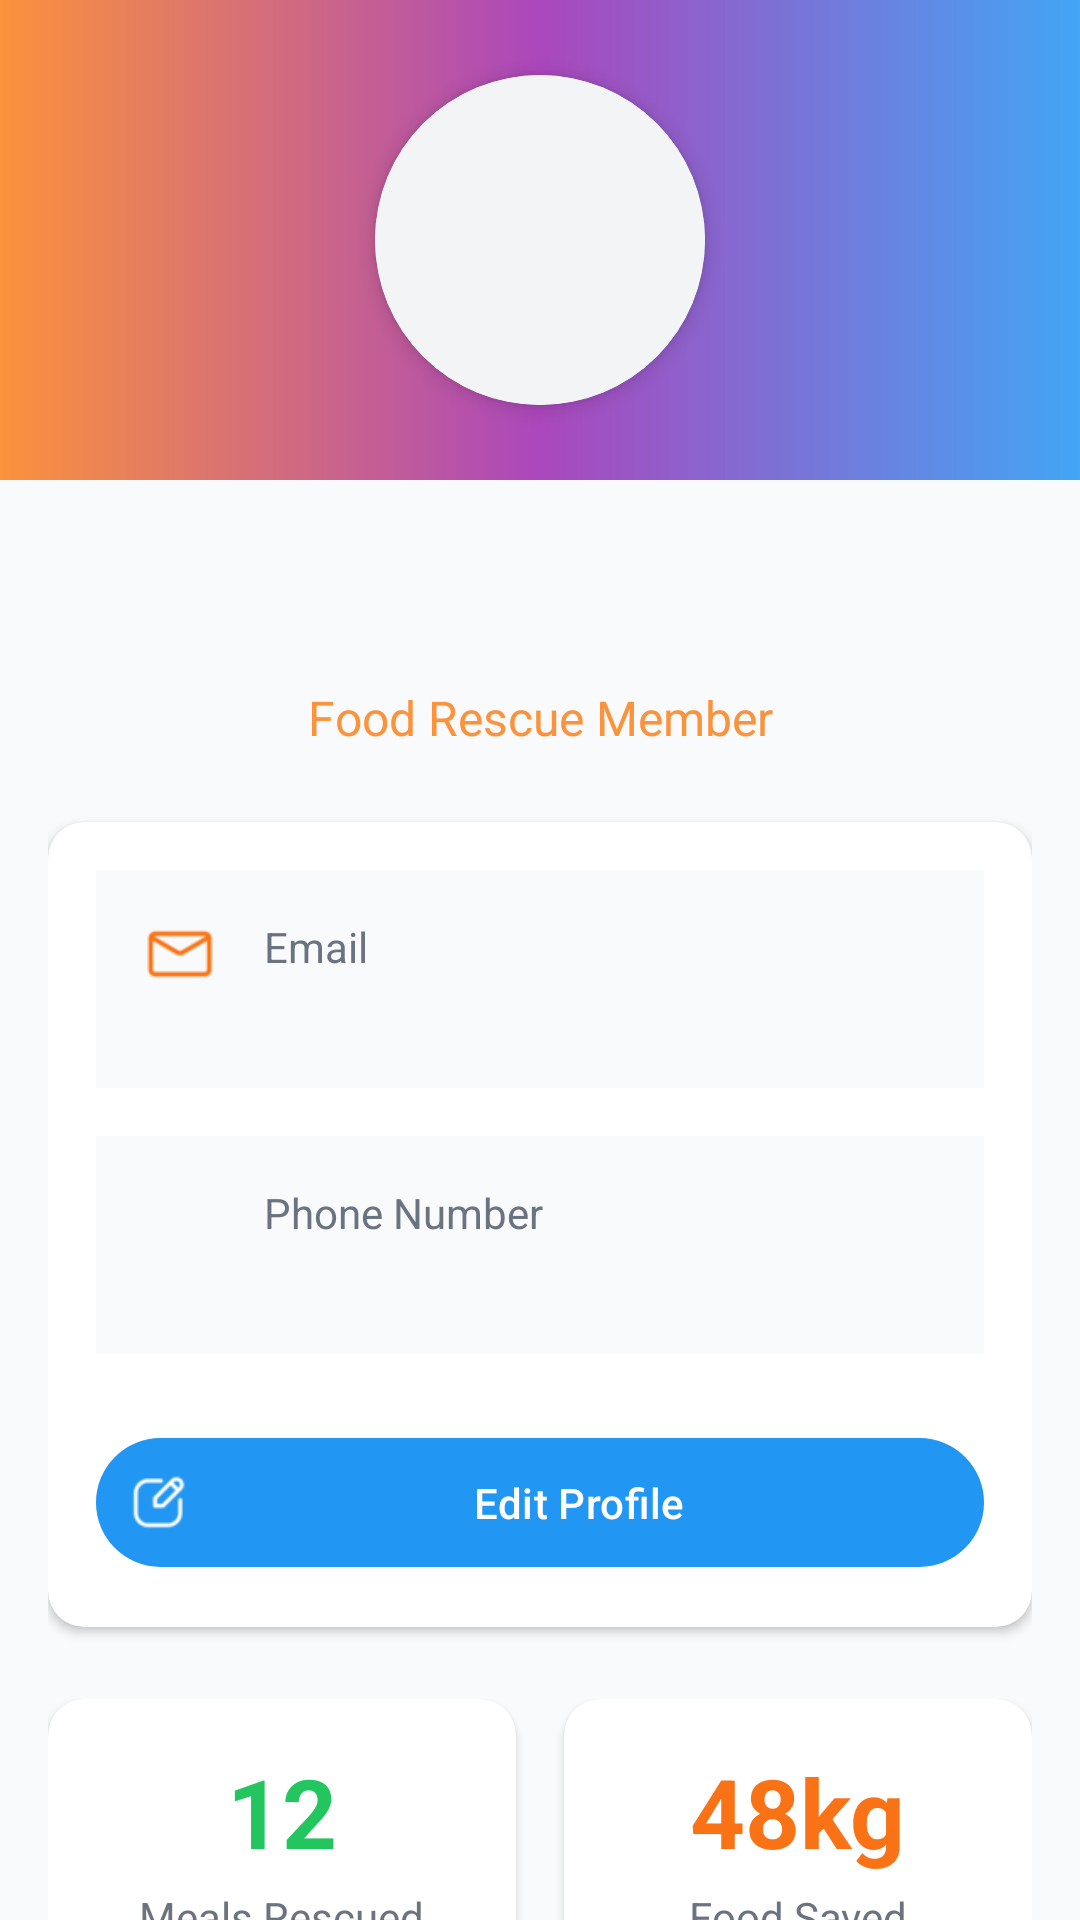

Reconstruct the res/layout file that produces this screen, plus the resources it refers to.
<!-- AndroidManifest.xml: application theme Theme.FoodDonation -->
<!-- res/layout/fragment_user_profile.xml -->
<?xml version="1.0" encoding="utf-8"?>
<androidx.coordinatorlayout.widget.CoordinatorLayout
    xmlns:android="http://schemas.android.com/apk/res/android"
    xmlns:app="http://schemas.android.com/apk/res-auto"
    android:layout_width="match_parent"
    android:layout_height="match_parent"
    android:background="#F9FAFB">

    <androidx.core.widget.NestedScrollView
        android:layout_width="match_parent"
        android:layout_height="match_parent">

        <LinearLayout
            android:layout_width="match_parent"
            android:layout_height="wrap_content"
            android:orientation="vertical">

            <FrameLayout
                android:layout_width="match_parent"
                android:layout_height="160dp">

                <View
                    android:layout_width="match_parent"
                    android:layout_height="match_parent"
                    android:background="@drawable/profile_gradient"/>

                <androidx.cardview.widget.CardView
                    android:layout_width="110dp"
                    android:layout_height="110dp"
                    android:layout_gravity="center"
                    app:cardCornerRadius="60dp"
                    app:cardElevation="4dp">

                    <ImageView
                        android:id="@+id/profileImage"
                        android:layout_width="match_parent"
                        android:layout_height="match_parent"
                        android:padding="16dp"
                        android:src="@drawable/user"
                        android:background="#F3F4F6"/>
                </androidx.cardview.widget.CardView>
            </FrameLayout>

            <LinearLayout
                android:layout_width="match_parent"
                android:layout_height="wrap_content"
                android:orientation="vertical"
                android:padding="16dp"
                android:layout_marginTop="16dp">

                
                <TextView
                    android:id="@+id/userName"
                    android:layout_width="match_parent"
                    android:layout_height="wrap_content"
                    android:textSize="24sp"
                    android:textStyle="bold"
                    android:textAlignment="center"
                    android:textColor="#1F2937"/>

                <TextView
                    android:layout_width="match_parent"
                    android:layout_height="wrap_content"
                    android:text="Food Rescue Member"
                    android:textAlignment="center"
                    android:textColor="@color/orange_400"
                    android:textSize="16sp"
                    android:layout_marginTop="4dp"/>

                <androidx.cardview.widget.CardView
                    android:layout_width="match_parent"
                    android:layout_height="wrap_content"
                    android:layout_marginTop="24dp"
                    app:cardCornerRadius="12dp"
                    app:cardElevation="2dp">

                    <LinearLayout
                        android:layout_width="match_parent"
                        android:layout_height="wrap_content"
                        android:orientation="vertical"
                        android:padding="16dp">

                        <LinearLayout
                            android:layout_width="match_parent"
                            android:layout_height="wrap_content"
                            android:background="#F9FAFB"
                            android:padding="16dp"
                            android:layout_marginBottom="16dp"
                            android:orientation="horizontal">

                            <ImageView
                                android:layout_width="24dp"
                                android:layout_height="24dp"
                                android:src="@drawable/ic_mail"
                                app:tint="@color/orange_500"/>

                            <LinearLayout
                                android:layout_width="match_parent"
                                android:layout_height="wrap_content"
                                android:orientation="vertical"
                                android:layout_marginStart="16dp">

                                <TextView
                                    android:layout_width="wrap_content"
                                    android:layout_height="wrap_content"
                                    android:text="Email"
                                    android:textColor="#6B7280"
                                    android:textSize="14sp"/>

                                <TextView
                                    android:id="@+id/userEmail"
                                    android:layout_width="wrap_content"
                                    android:layout_height="wrap_content"
                                    android:textColor="#1F2937"
                                    android:textSize="16sp"/>
                            </LinearLayout>
                        </LinearLayout>

                        <LinearLayout
                            android:layout_width="match_parent"
                            android:layout_height="wrap_content"
                            android:background="#F9FAFB"
                            android:padding="16dp"
                            android:orientation="horizontal">

                            <ImageView
                                android:layout_width="24dp"
                                android:layout_height="24dp"
                                android:src="@drawable/ic_phone"
                                app:tint="@color/orange_500"/>

                            <LinearLayout
                                android:layout_width="match_parent"
                                android:layout_height="wrap_content"
                                android:orientation="vertical"
                                android:layout_marginStart="16dp">

                                <TextView
                                    android:layout_width="wrap_content"
                                    android:layout_height="wrap_content"
                                    android:text="Phone Number"
                                    android:textColor="#6B7280"
                                    android:textSize="14sp"/>

                                <TextView
                                    android:id="@+id/userPhone"
                                    android:layout_width="wrap_content"
                                    android:layout_height="wrap_content"
                                    android:textColor="#1F2937"
                                    android:textSize="16sp"/>
                            </LinearLayout>
                        </LinearLayout>

                        <com.google.android.material.button.MaterialButton
                            android:id="@+id/editProfileButton"
                            android:layout_width="match_parent"
                            android:layout_height="wrap_content"
                            android:layout_marginTop="24dp"
                            android:text="Edit Profile"
                            android:padding="12dp"
                            app:icon="@drawable/ic_edit"
                            android:textColor="#FFFFFF"
                            app:backgroundTint="#2196F3"/>

                    </LinearLayout>
                </androidx.cardview.widget.CardView>

                <LinearLayout
                    android:layout_width="match_parent"
                    android:layout_height="wrap_content"
                    android:orientation="horizontal"
                    android:layout_marginTop="24dp">

                    <androidx.cardview.widget.CardView
                        android:layout_width="0dp"
                        android:layout_height="wrap_content"
                        android:layout_weight="1"
                        android:layout_marginEnd="8dp"
                        app:cardCornerRadius="12dp"
                        app:cardElevation="2dp">

                        <LinearLayout
                            android:layout_width="match_parent"
                            android:layout_height="wrap_content"
                            android:orientation="vertical"
                            android:padding="16dp"
                            android:gravity="center">

                            <TextView
                                android:id="@+id/mealsRescuedCount"
                                android:layout_width="wrap_content"
                                android:layout_height="wrap_content"
                                android:text="12"
                                android:textSize="32sp"
                                android:textStyle="bold"
                                android:textColor="@color/green_500"/>

                            <TextView
                                android:layout_width="wrap_content"
                                android:layout_height="wrap_content"
                                android:text="Meals Rescued"
                                android:textColor="#6B7280"
                                android:textSize="14sp"
                                android:layout_marginTop="4dp"/>
                        </LinearLayout>
                    </androidx.cardview.widget.CardView>

                    <androidx.cardview.widget.CardView
                        android:layout_width="0dp"
                        android:layout_height="wrap_content"
                        android:layout_weight="1"
                        android:layout_marginStart="8dp"
                        app:cardCornerRadius="12dp"
                        app:cardElevation="2dp">

                        <LinearLayout
                            android:layout_width="match_parent"
                            android:layout_height="wrap_content"
                            android:orientation="vertical"
                            android:padding="16dp"
                            android:gravity="center">

                            <TextView
                                android:id="@+id/foodSavedCount"
                                android:layout_width="wrap_content"
                                android:layout_height="wrap_content"
                                android:text="48kg"
                                android:textSize="32sp"
                                android:textStyle="bold"
                                android:textColor="@color/orange_500"/>

                            <TextView
                                android:layout_width="wrap_content"
                                android:layout_height="wrap_content"
                                android:text="Food Saved"
                                android:textColor="#6B7280"
                                android:textSize="14sp"
                                android:layout_marginTop="4dp"/>
                        </LinearLayout>

                    </androidx.cardview.widget.CardView>
                </LinearLayout>
            </LinearLayout>
        </LinearLayout>

    </androidx.core.widget.NestedScrollView>

    <ProgressBar
        android:id="@+id/loadingIndicator"
        android:layout_width="48dp"
        android:layout_height="48dp"
        android:visibility="gone"
        android:layout_gravity="center" />
</androidx.coordinatorlayout.widget.CoordinatorLayout>
<!-- resources referenced by this layout -->
<resources>
  <color name="green_500">#22C55E</color>
  <color name="orange_400">#FB923C</color>
  <color name="orange_500">#F97316</color>
  <!-- drawable ic_edit: png bitmap (drawable, 2049 bytes) -->
  <!-- drawable ic_mail: png bitmap (drawable, 1624 bytes) -->
  <!-- drawable profile_gradient (drawable) -->
  <shape xmlns:android="http://schemas.android.com/apk/res/android">
      <gradient
          android:startColor="@color/orange_400"
          android:centerColor="@color/violet_500"
      android:endColor="@color/blue_500"
      android:angle="0"/>
  </shape>
  <style name="Theme.FoodDonation" parent="Base.Theme.FoodDonation" />
  <color name="violet_500">#AB47BC</color>
  <color name="blue_500">#42A5F5</color>
  <style name="Base.Theme.FoodDonation" parent="Theme.Material3.DayNight.NoActionBar">
          
          
      </style>
</resources>
